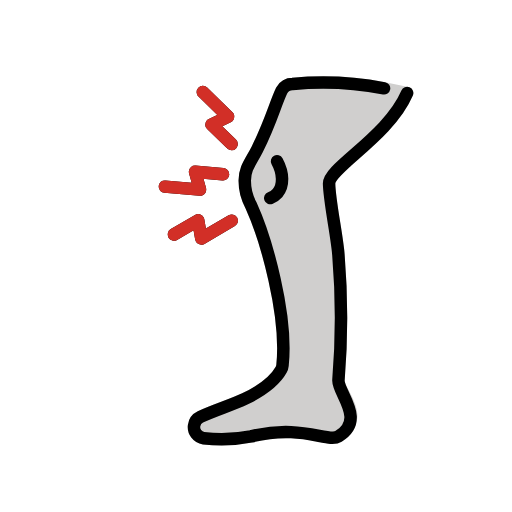
t = 0.00 s
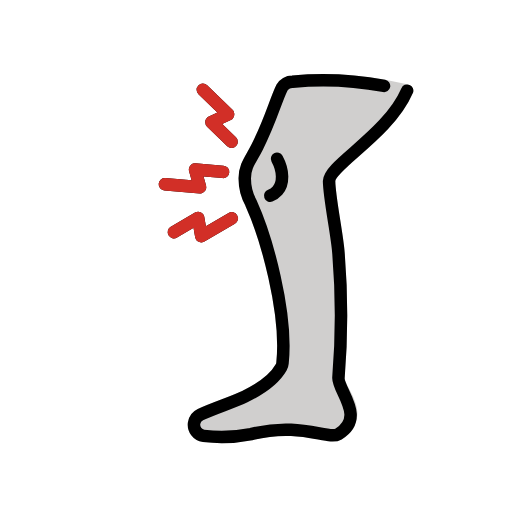
t = 0.48 s
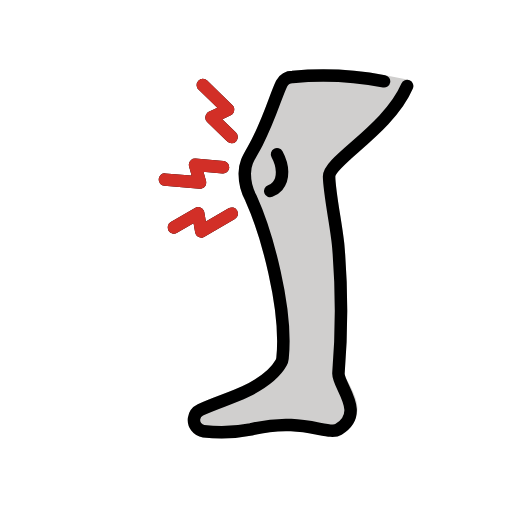
t = 1.43 s
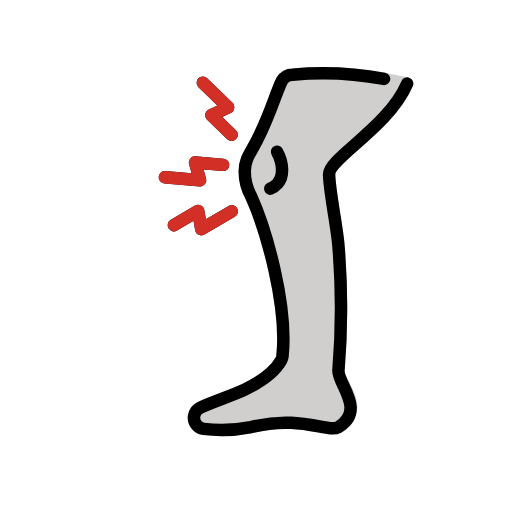
t = 1.90 s
t = 2.38 s: frame unchanged from t = 1.43 s, image omitted
t = 3.33 s: frame unchanged from t = 0.48 s, image omitted

The animated SVG that drew these frames (rendered in a browser with its animation timeline set to each time). Animation: 1 SMIL element (animateTransform=1); one cycle of 3.80 s, repeats indefinitely.

<?xml version='1.0' encoding='utf-8'?>
<svg xmlns="http://www.w3.org/2000/svg" id="emoji" viewBox="-5 -5 82 82" version="1.1" width="200" height="200" role="img">
  <title>OpenMoji: knee pain</title><g><g id="color">
    <path id="Leg_Skin_1" fill="#D0CFCE" stroke="#D0CFCE" stroke-miterlimit="10" d="M60.2043,9.8937c-3,7-12.5379,11.949-12.5,14.5 c0.042,2.8237,1.2939,8.5391,1.5,11.5c0.5502,6.6553,0.5502,13.3447,0,20c-0.1448,1.9947,4.6519,5.6706,0,9 c-1.2223,0.8748-6-2-14,0c-2.4988,0.4969-5.0605,0.5949-7.59,0.2906c-0.9843-0.1391-1.6695-1.0498-1.5304-2.0342 c0.0848-0.6,0.4658-1.1171,1.0138-1.3758c2.2278-1.0376,5.1861-1.9593,7.1061-2.8809c2.9511-1.4165,4.7874-2.833,5.8248-4.6706 c0.1194-0.2145,0.1935-0.4513,0.2176-0.6956c0.8519-8.01-2.58-20.217-5.0424-25.6338c-0.6737-1.2244-1.0183-2.6026-1-4c0-2,1-3,2-5 c2.2429-4.4858,2.8473-7.1758,3.9283-9.4321c0.3562-0.6152,1.0114-0.9961,1.7223-1.0013 c4.8931-0.4569,9.8261-0.2273,14.6556,0.6821L60.2043,9.8937z" />
    <path id="Leg_Skin_1-2" fill="#D0CFCE" stroke="#D0CFCE" stroke-linecap="round" stroke-linejoin="round" stroke-width="2" d="M60.2043,9.8937c-3,7-12.5379,11.949-12.5,14.5c0.042,2.8237,1.2939,8.5391,1.5,11.5c0.5502,6.6553,0.5502,13.3447,0,20 c-0.1448,1.9947,4.6519,5.6706,0,9c-1.2223,0.8748-6-2-14,0c-2.4988,0.4969-5.0605,0.5949-7.59,0.2906 c-0.9843-0.1391-1.6695-1.0498-1.5304-2.0342c0.0848-0.6,0.4658-1.1171,1.0138-1.3758c2.2278-1.0376,5.1861-1.9593,7.1061-2.8809 c2.9511-1.4165,4.7874-2.833,5.8248-4.6706c0.1194-0.2145,0.1935-0.4513,0.2176-0.6956c0.8519-8.01-2.58-20.217-5.0424-25.6338 c-0.6737-1.2244-1.0183-2.6026-1-4c0-2,1-3,2-5c2.2429-4.4858,2.8473-7.1758,3.9283-9.4321 c0.3562-0.6152,1.0114-0.9961,1.7223-1.0013c4.8931-0.4569,9.8261-0.2273,14.6556,0.6821L60.2043,9.8937z" />
  </g>
  <g id="line">
    <path id="Leg_Line_1" fill="none" stroke="#000000" stroke-linecap="round" stroke-linejoin="round" stroke-width="2" d="M60.2043,9.8937c-3,7-12.5379,11.949-12.5,14.5c0.042,2.8237,1.2939,8.5391,1.5,11.5c0.5502,6.6553,0.5502,13.3447,0,20 c-0.1448,1.9947,4.4567,6.3415,0,9c-1.6764,1-6-2-14,0c-2.4988,0.4969-5.0605,0.5949-7.59,0.2906 c-0.9843-0.1391-1.6695-1.0498-1.5304-2.0342c0.0848-0.6,0.4658-1.1171,1.0138-1.3758c2.2278-1.0376,5.1861-1.9593,7.1061-2.8809 c2.9511-1.4165,4.7874-2.833,5.8248-4.6706c0.1194-0.2145,0.1935-0.4513,0.2176-0.6956c0.8519-8.01-2.58-20.217-5.0424-25.6338 c-0.6737-1.2244-1.0183-2.6026-1-4c0-2,1-3,2-5c2.2429-4.4858,2.8473-7.1758,3.9283-9.4321 c0.3562-0.6152,1.0114-0.9961,1.7223-1.0013c4.8931-0.4569,9.8261-0.2273,14.6556,0.6821" />
    <path id="Leg_Line_2" fill="none" stroke="#000000" stroke-linecap="round" stroke-linejoin="round" stroke-width="2" d="M38.2782,26.7171c0.4484-0.1672,0.8486-0.4425,1.1652-0.8014c1.0091-1.1669,0.9664-3.1874-0.074-5.0985" />
    <polyline fill="none" stroke="#000000" stroke-linecap="round" stroke-linejoin="round" stroke-width="2" points="32.091,18.079 28.865,14.946 31.537,13.684 27.484,9.747" />
    <polyline fill="none" stroke="#000000" stroke-linecap="round" stroke-linejoin="round" stroke-width="2" points="22.854,32.557 26.735,30.285 27.238,33.198 32.114,30.343" />
    <polyline fill="none" stroke="#000000" stroke-linecap="round" stroke-linejoin="round" stroke-width="2" points="30.722,22.903 26.241,22.522 27.041,25.368 21.411,24.89" />
  </g>
  <g id="color-foreground">
    <polyline fill="none" stroke="#D22F27" stroke-linecap="round" stroke-linejoin="round" stroke-width="2" points="32.091,18.079 28.865,14.946 31.537,13.684 27.484,9.747" />
    <polyline fill="none" stroke="#D22F27" stroke-linecap="round" stroke-linejoin="round" stroke-width="2" points="22.854,32.557 26.735,30.285 27.238,33.198 32.114,30.343" />
    <polyline fill="none" stroke="#D22F27" stroke-linecap="round" stroke-linejoin="round" stroke-width="2" points="30.722,22.903 26.241,22.522 27.041,25.368 21.411,24.89" />
  </g>
<animateTransform attributeName="transform" type="translate" values="0 0;0 -1.5;0 0" dur="3.8s" repeatCount="indefinite" /></g></svg>
